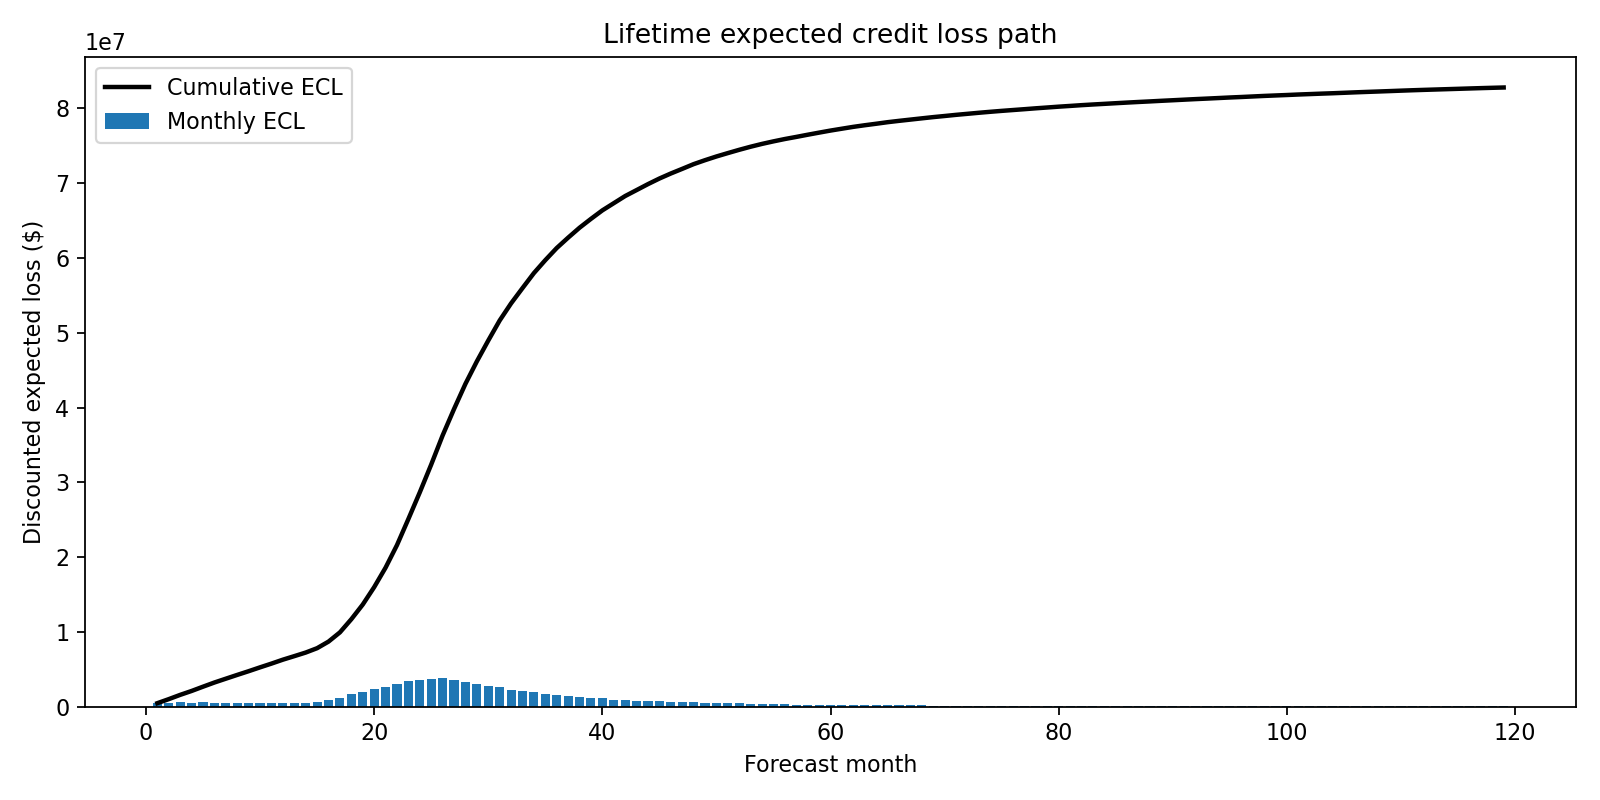

The data file committed next to this chart (first rows):
month, as_of_month, undiscounted_loss, discounted_loss, marginal_pd_dollars, expected_default_exposure, cumulative_discounted_loss
1, 2019-01-01, 481543, 479589, 2091699, 2091699, 479589
2, 2019-02-01, 545520, 541102, 2361028, 2356812, 1020691
3, 2019-03-01, 576817, 569824, 2290623, 2282264, 1590515
4, 2019-04-01, 529856, 521308, 2323860, 2310869, 2111824
5, 2019-05-01, 583661, 571915, 2332534, 2314934, 2683739
6, 2019-06-01, 572397, 558602, 2320694, 2298649, 3242341
7, 2019-07-01, 524679, 509957, 2302244, 2275884, 3752298
8, 2019-08-01, 523479, 506726, 2310716, 2279757, 4259023
9, 2019-09-01, 514650, 496158, 2290307, 2255161, 4755181
10, 2019-10-01, 536813, 515425, 2286172, 2246638, 5270606
11, 2019-11-01, 523378, 500486, 2266023, 2222424, 5771092
12, 2019-12-01, 550956, 524720, 2225365, 2178211, 6295812
13, 2020-01-01, 497187, 471590, 2175614, 2125272, 6767402
14, 2020-02-01, 509465, 481275, 2113478, 2060447, 7248677
15, 2020-03-01, 619703, 583038, 2539077, 2470399, 7831715
16, 2020-04-01, 939666, 880484, 3258754, 3164222, 8712199
17, 2020-05-01, 1324066, 1235638, 4414101, 4277479, 9947837
18, 2020-06-01, 1892803, 1759226, 5831607, 5639993, 11707063
19, 2020-07-01, 2116781, 1959414, 6887408, 6648151, 13666476
20, 2020-08-01, 2520698, 2323835, 8092447, 7796206, 15990311
21, 2020-09-01, 2841163, 2608644, 9483892, 9118761, 18598956
22, 2020-10-01, 3298572, 3016331, 11453814, 10990731, 21615286
23, 2020-11-01, 3832898, 3490715, 13331630, 12766328, 25106001
24, 2020-12-01, 3932140, 3566567, 14429847, 13789098, 28672568
25, 2021-01-01, 4110597, 3713304, 15053882, 14355027, 32385872
26, 2021-02-01, 4324498, 3890680, 15203867, 14467094, 36276552
27, 2021-03-01, 3942558, 3532662, 14805254, 14057456, 39809215
28, 2021-04-01, 3775041, 3368837, 14063652, 13324346, 43178052
29, 2021-05-01, 3375742, 3000280, 13066992, 12353027, 46178332
30, 2021-06-01, 3149486, 2787831, 12172783, 11482333, 48966163
31, 2021-07-01, 3042518, 2682218, 11293533, 10629287, 51648381
32, 2021-08-01, 2607128, 2289062, 10423423, 9788375, 53937443
33, 2021-09-01, 2335133, 2041931, 9574334, 8970714, 55979374
34, 2021-10-01, 2306263, 2008503, 8810349, 8236108, 57987877
35, 2021-11-01, 1994828, 1730228, 8127794, 7580610, 59718105
36, 2021-12-01, 1875409, 1620049, 7577204, 7050741, 61338154
37, 2022-01-01, 1612715, 1387471, 7022110, 6518982, 62725625
38, 2022-02-01, 1549683, 1327833, 6492634, 6013296, 64053458
39, 2022-03-01, 1388730, 1185093, 5983981, 5529097, 65238551
40, 2022-04-01, 1337082, 1136389, 5494690, 5064912, 66374940
41, 2022-05-01, 1133949, 959835, 5139562, 4726188, 67334775
42, 2022-06-01, 1137087, 958586, 4743582, 4351483, 68293362
43, 2022-07-01, 947566, 795575, 4427510, 4051620, 69088937
44, 2022-08-01, 954718, 798327, 4114536, 3755943, 69887264
45, 2022-09-01, 897179, 747169, 3865771, 3520094, 70634433
46, 2022-10-01, 810314, 672090, 3650366, 3315617, 71306523
47, 2022-11-01, 751553, 620823, 3436355, 3113335, 71927347
48, 2022-12-01, 766891, 630923, 3225450, 2914807, 72558270
49, 2023-01-01, 646774, 529944, 3023825, 2725582, 73088214
50, 2023-02-01, 608688, 496714, 2837529, 2551041, 73584927
51, 2023-03-01, 556534, 452311, 2653196, 2379089, 74037238
52, 2023-04-01, 543608, 440013, 2521153, 2254738, 74477251
53, 2023-05-01, 511934, 412694, 2348007, 2094299, 74889945
54, 2023-06-01, 470239, 377544, 2215662, 1970967, 75267489
55, 2023-07-01, 422727, 338020, 2058680, 1826376, 75605509
56, 2023-08-01, 394352, 314051, 1968466, 1741599, 75919560
57, 2023-09-01, 354581, 281233, 1880019, 1658769, 76200793
58, 2023-10-01, 369173, 291619, 1786058, 1571491, 76492411
59, 2023-11-01, 357902, 281568, 1704685, 1495707, 76773980
60, 2023-12-01, 351237, 275203, 1639113, 1434132, 77049183
... 59 more rows
